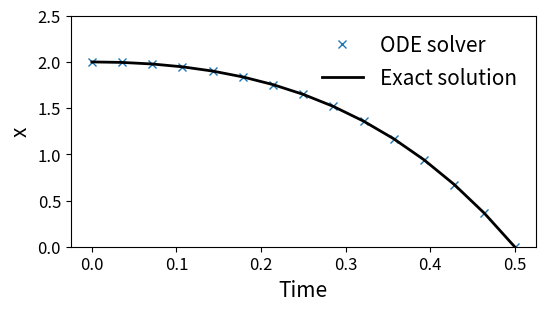

The script that saved this image:
# ME:5114 Nonlinear Control in Robotics Systems
# Homework 1
# [redacted]

import numpy as np
import matplotlib.pyplot as plt
from scipy.integrate import odeint

'''
# Problem 1

# RHS
def f1(x, t):
    return np.cos(2*t)

# Analytical Solution
def g1(x):
    return

# Initial Conditions
t0 = 0.0
x0 = [2]

# Solving IVP
t1 = 5.0
n = 15

t = np.linspace(t0, t1, n)
sol = odeint(f1, x0, t)

# Plot
plt.figure(figsize=(6,3))
plt.ylim(-2, 5)
plt.plot(t, sol[:,0], 'x', label='ODE solver', linewidth =2)
plt.plot(t, g1(t), 'k-', label='Exact solution', linewidth =2)
plt.legend( loc='best', scatterpoints=1,  fontsize=15, frameon=False, labelspacing=0.5)
plt.ylabel("x", size=15)
plt.xlabel('Time', size=15)
plt.xticks(fontsize=12)
plt.yticks(fontsize=12)
plt.show()
'''

# Problem 2

# RHS
def f2(x, t):
    x1, x2 = x
    return [x2, 4*x2-4*x1]

# Analytical Solution
def g2(t):
    return (2-4*t)*np.exp(2*t)

# Initial Conditions
t0 = 0
x0 = [2, 0]

# Solving IVP
t1 = 0.5
n = 15 # number of points
t = np.linspace(t0, t1, n) # points where solutions are solved at
sol = odeint(f2, x0, t)

# Plot
plt.figure(figsize=(6,3))
plt.ylim(0, 2.5)
plt.plot(t, sol[:,0], 'x', label='ODE solver', linewidth =2)
plt.plot(t, g2(t), 'k-', label='Exact solution', linewidth =2)
plt.legend( loc='best', scatterpoints=1,  fontsize=15, frameon=False, labelspacing=0.5)
plt.ylabel("x", size=15)
plt.xlabel('Time', size=15)
plt.xticks(fontsize=12)
plt.yticks(fontsize=12)
plt.show()

